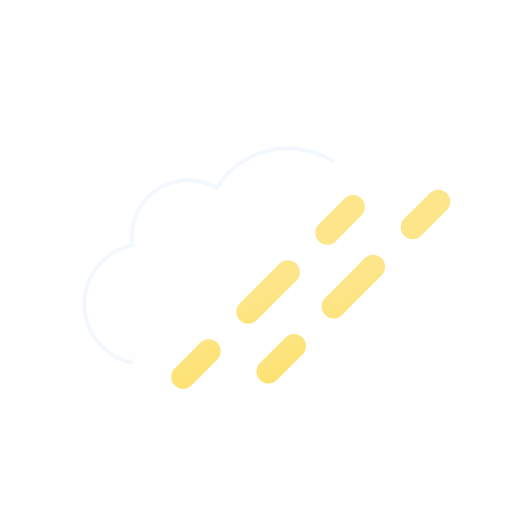
t = 0.00 s
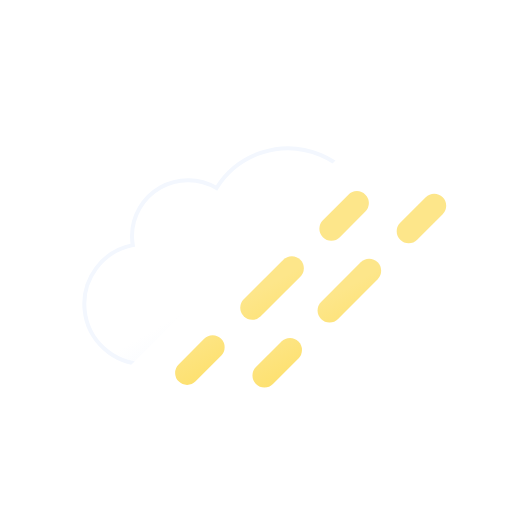
t = 0.38 s
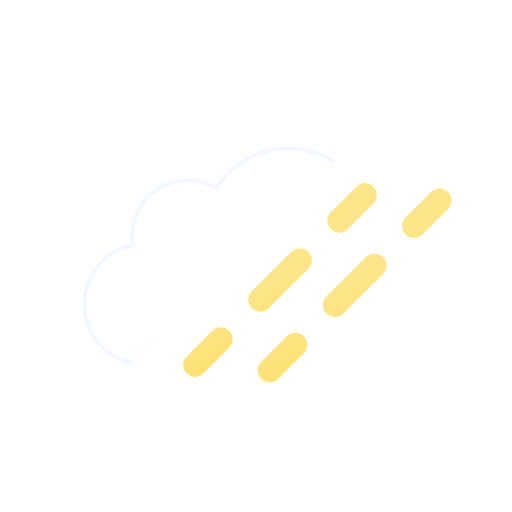
t = 1.13 s
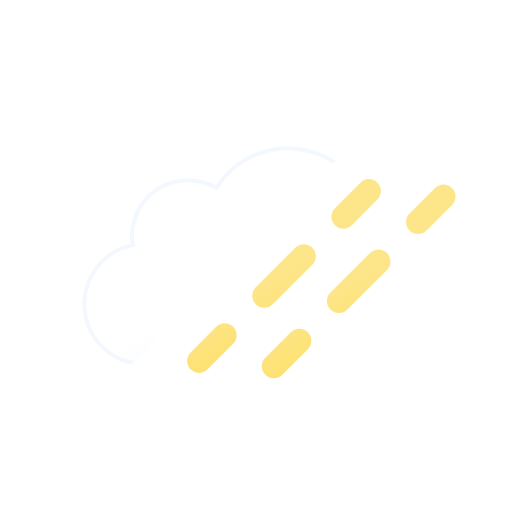
t = 1.50 s
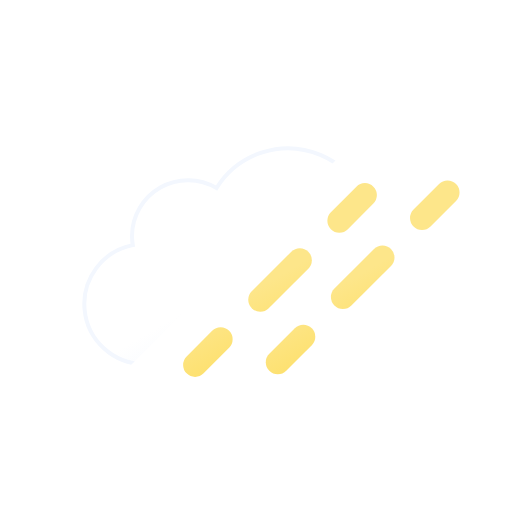
t = 1.88 s
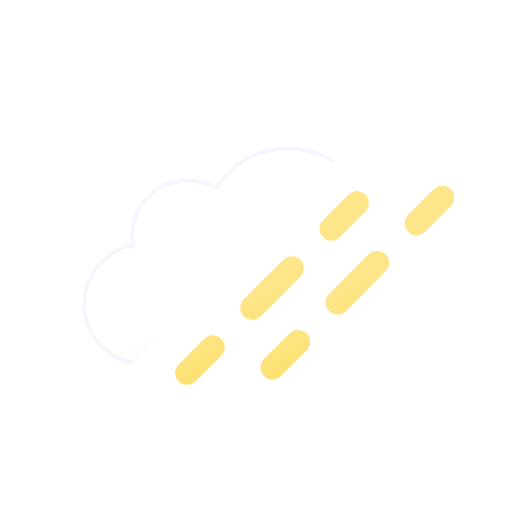
t = 2.63 s

The animated SVG that drew these frames (rendered in a browser with its animation timeline set to each time). Animation: 2 SMIL elements (animateTransform=2); one cycle of 3.00 s, repeats indefinitely.

<svg xmlns="http://www.w3.org/2000/svg" xmlns:xlink="http://www.w3.org/1999/xlink" viewBox="0 0 64 64">
	<defs>
		<clipPath id="a">
			<polygon points="7.5 7.5 54.5 7.5 7.5 54.5 7.5 7.5" fill="none"/>
		</clipPath>
		<linearGradient id="b" x1="22.56" y1="21.96" x2="39.2" y2="50.8" gradientUnits="userSpaceOnUse">
			<stop offset="0" stop-color="#fff"/>
			<stop offset="0.45" stop-color="#fff"/>
			<stop offset="1" stop-color="#e6effc"/>
		</linearGradient>
		<linearGradient id="c" x1="22.14" y1="36" x2="27.53" y2="45.32" gradientUnits="userSpaceOnUse">
			<stop offset="0" stop-color="#fde68a"/>
			<stop offset="0.45" stop-color="#fde68a"/>
			<stop offset="1" stop-color="#fde171"/>
		</linearGradient>
		<linearGradient id="d" x1="34.27" y1="28.99" x2="39.66" y2="38.32" xlink:href="#c"/>
		<linearGradient id="e" x1="43.47" y1="23.68" x2="48.86" y2="33" xlink:href="#c"/>
		<linearGradient id="f" x1="32.14" y1="36" x2="37.53" y2="45.32" xlink:href="#c"/>
		<linearGradient id="g" x1="44.27" y1="28.99" x2="49.66" y2="38.32" xlink:href="#c"/>
		<linearGradient id="h" x1="53.47" y1="23.68" x2="58.86" y2="33" xlink:href="#c"/>
	</defs>
	<g clip-path="url(#a)">
		<path d="M46.5,31.5l-.32,0a10.49,10.49,0,0,0-19.11-8,7,7,0,0,0-10.57,6,7.21,7.21,0,0,0,.1,1.14A7.5,7.5,0,0,0,18,45.5a4.19,4.19,0,0,0,.5,0v0h28a7,7,0,0,0,0-14Z" stroke="#f3f7fe" stroke-miterlimit="10" stroke-width="0.5" fill="url(#b)"/>
	</g>
	<g>
		<line x1="24.89" y1="45.11" x2="28.08" y2="41.92" fill="none" stroke-linecap="round" stroke-miterlimit="10" stroke-width="3" stroke="url(#c)"/>
		<line x1="33.03" y1="36.97" x2="40.45" y2="29.55" fill="none" stroke-linecap="round" stroke-miterlimit="10" stroke-width="3" stroke-dasharray="7 7" stroke="url(#d)"/>
		<line x1="42.92" y1="27.08" x2="46.11" y2="23.89" fill="none" stroke-linecap="round" stroke-miterlimit="10" stroke-width="3" stroke="url(#e)"/>
		<animateTransform attributeName="transform" type="translate" values="-2 2; 0 0; -2 2" dur="3s" repeatCount="indefinite"/>
	</g>
	<g>
		<line x1="34.89" y1="45.11" x2="38.08" y2="41.92" fill="none" stroke-linecap="round" stroke-miterlimit="10" stroke-width="3" stroke="url(#f)"/>
		<line x1="43.03" y1="36.97" x2="50.45" y2="29.55" fill="none" stroke-linecap="round" stroke-miterlimit="10" stroke-width="3" stroke-dasharray="7 7" stroke="url(#g)"/>
		<line x1="52.92" y1="27.08" x2="56.11" y2="23.89" fill="none" stroke-linecap="round" stroke-miterlimit="10" stroke-width="3" stroke="url(#h)"/>
		<animateTransform attributeName="transform" type="translate" values="-2 2; 0 0; -2 2" dur="3s" begin="-2.5s" repeatCount="indefinite"/>
	</g>
</svg>
